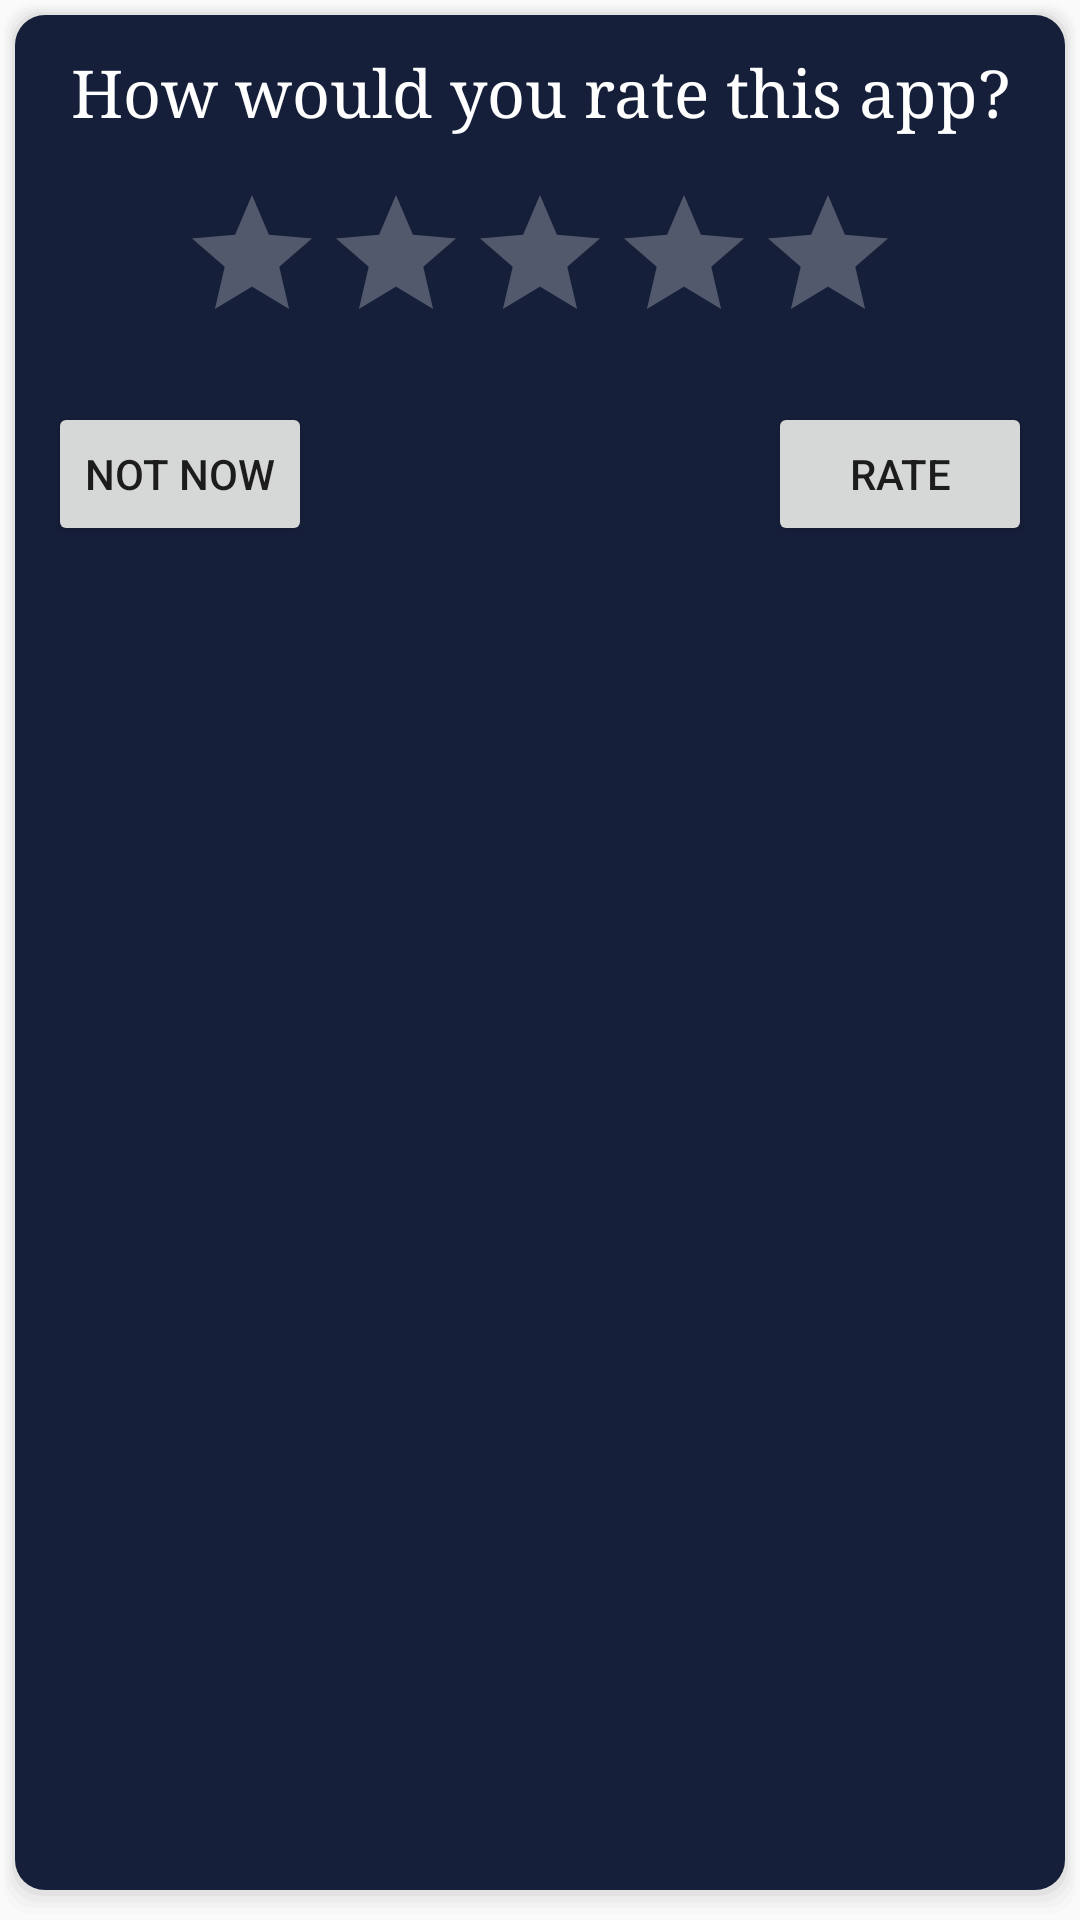

This screen was rendered from an Android layout file. Write that file and the resources it references.
<!-- AndroidManifest.xml: application theme AppTheme -->
<!-- res/layout/rating_dialog.xml -->
<?xml version="1.0" encoding="utf-8"?>
<androidx.appcompat.widget.LinearLayoutCompat xmlns:android="http://schemas.android.com/apk/res/android"
    android:layout_width="match_parent"
    android:layout_height="wrap_content"
    android:background="@drawable/round_btn"
    android:orientation="vertical"
    android:padding="16dp">


    <TextView
        android:id="@+id/rating_tv"
        android:layout_width="match_parent"
        android:layout_height="wrap_content"
        android:gravity="center"
        android:text="How would you rate this app?"
        android:textAppearance="?android:attr/textAppearanceLarge"
        android:textColor="@color/white"
        android:typeface="serif" />

    <RatingBar
        android:id="@+id/rating_bar"
        android:layout_width="wrap_content"
        android:layout_height="wrap_content"
        android:layout_centerInParent="true"
        android:layout_gravity="center"
        android:layout_marginTop="16dp"
        android:layout_marginBottom="16dp" />

    <RelativeLayout
        android:layout_width="match_parent"
        android:layout_height="wrap_content"
        android:orientation="horizontal">

        <Button
            android:id="@+id/cancel_btn"
            android:layout_width="wrap_content"
            android:layout_height="wrap_content"
            android:layout_alignParentStart="true"
            android:text="Not now" />

        <Button
            android:id="@+id/rate_btn"
            android:layout_width="wrap_content"
            android:layout_height="wrap_content"
            android:layout_alignParentEnd="true"
            android:text="@string/rate" />

    </RelativeLayout>
</androidx.appcompat.widget.LinearLayoutCompat>
<!-- resources referenced by this layout -->
<resources>
  <color name="white">#FFFFFF</color>
  <!-- drawable round_btn (drawable) -->
  <?xml version="1.0" encoding="utf-8"?>
  <layer-list xmlns:android="http://schemas.android.com/apk/res/android">
      <item>
          <shape>
              <padding
                  android:bottom="2dp"
                  android:left="1dp"
                  android:right="1dp"
                  android:top="1dp" />
              <corners android:radius="10dp" />
              <solid android:color="#00CCCCCC" />
          </shape>
      </item>
      <item>
          <shape>
              <padding
                  android:bottom="2dp"
                  android:left="1dp"
                  android:right="1dp"
                  android:top="1dp" />
              <corners android:radius="10dp" />
              <solid android:color="#10CCCCCC" />
          </shape>
      </item>
      <item>
          <shape>
              <padding
                  android:bottom="2dp"
                  android:left="1dp"
                  android:right="1dp"
                  android:top="1dp" />
              <corners android:radius="10dp" />
              <solid android:color="#20CCCCCC" />
          </shape>
      </item>
      <item>
          <shape>
              <padding
                  android:bottom="2dp"
                  android:left="1dp"
                  android:right="1dp"
                  android:top="1dp" />
              <corners android:radius="10dp" />
              <solid android:color="#30CCCCCC" />
          </shape>
      </item>
      <item>
          <shape>
              <padding
                  android:bottom="2dp"
                  android:left="1dp"
                  android:right="1dp"
                  android:top="1dp" />
              <corners android:radius="10dp" />
              <solid android:color="#50CCCCCC" />
          </shape>
      </item>
  
      
      <item>
          <shape>
              <solid android:color="@color/colorPrimary" />
              <corners android:radius="10dp" />
          </shape>
      </item>
  </layer-list>
  <string name="rate">Rate</string>
  <style name="AppTheme" parent="Theme.AppCompat.Light.NoActionBar">
          
          <item name="colorPrimary">@color/colorPrimary</item>
          <item name="colorPrimaryDark">@color/colorPrimaryDark</item>
          <item name="colorAccent">@color/colorAccent</item>
          <item name="android:textColorSecondary">@color/colorSecondary</item>
          <item name="android:windowDisablePreview">true</item>
      </style>
  <color name="colorPrimary">#161F3A</color>
  <color name="colorPrimaryDark">#000031</color>
  <color name="colorAccent">#FF4081</color>
  <color name="colorSecondary">#FFFFFF</color>
</resources>
